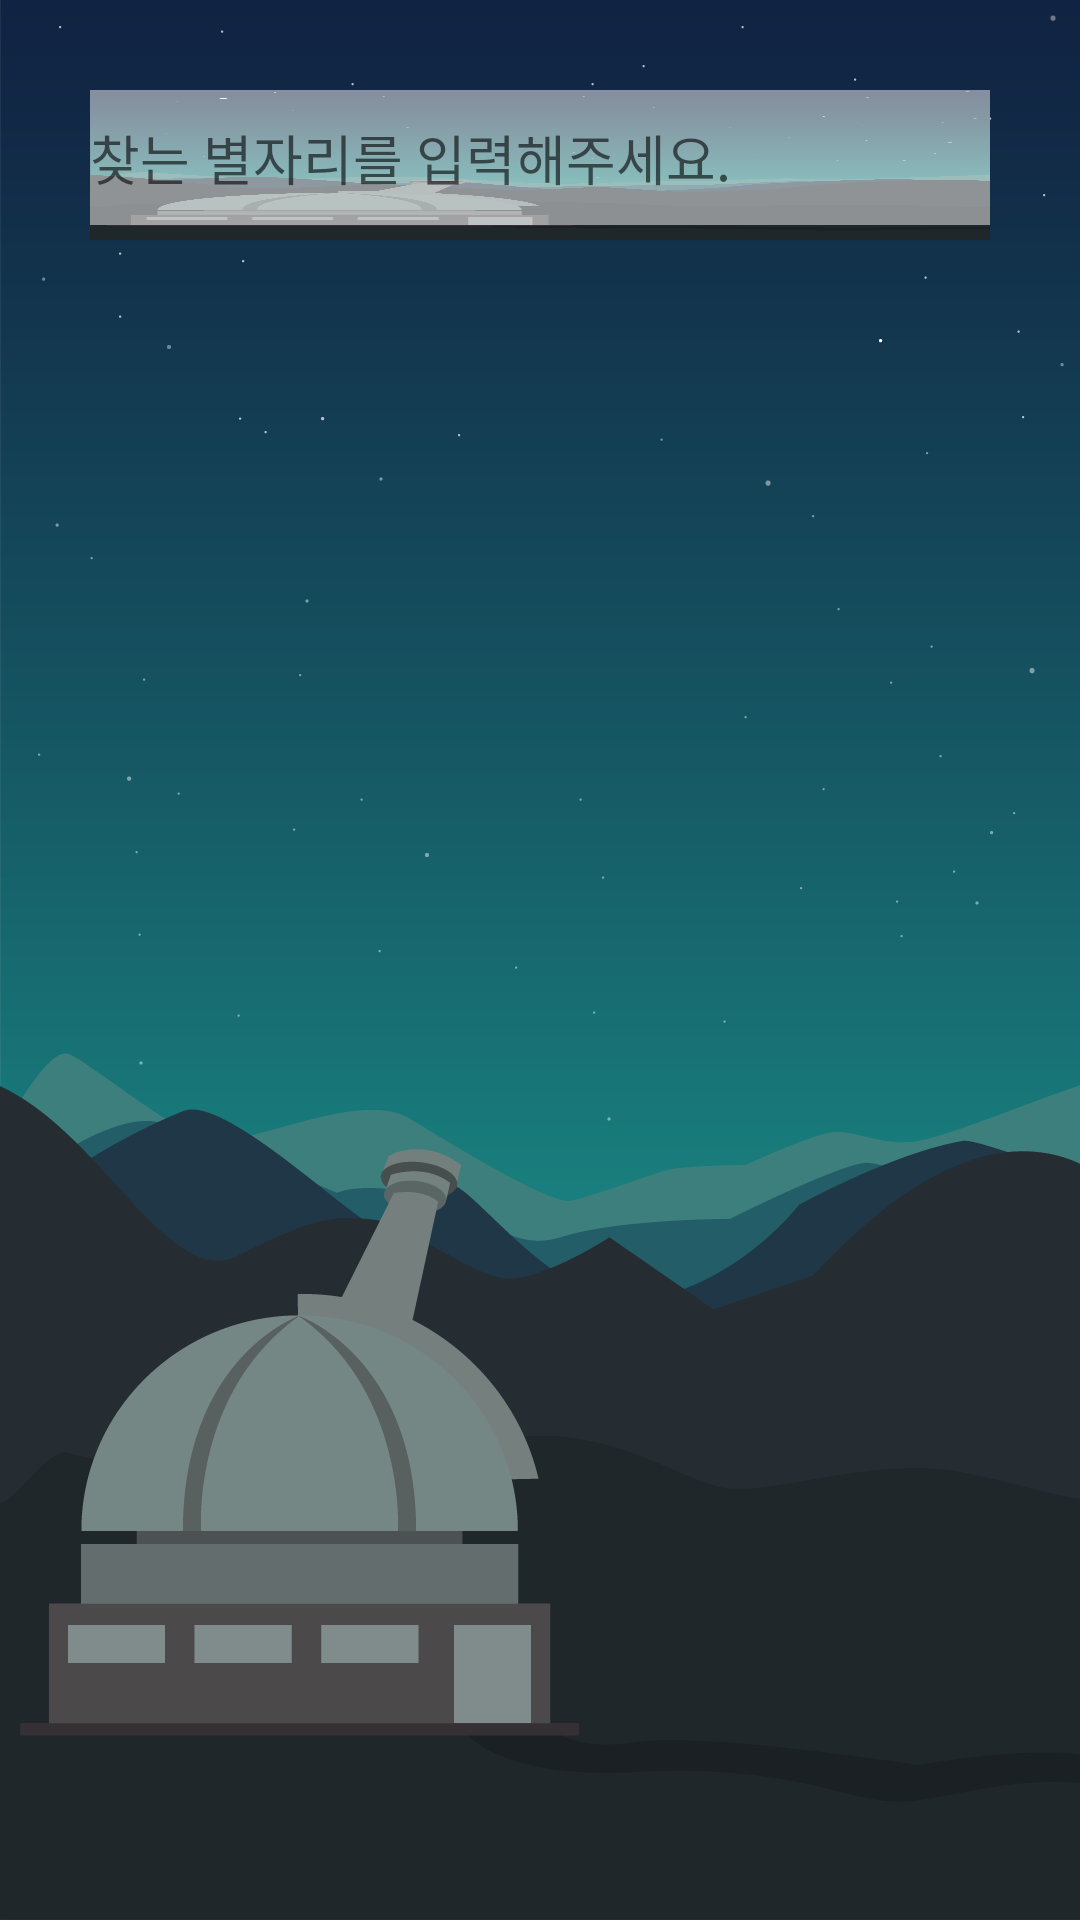

Produce the Android XML layout that renders to this screen, including the resource entries it uses.
<!-- AndroidManifest.xml: application theme AppTheme -->
<!-- res/layout/main_list_page.xml -->
<?xml version="1.0" encoding="utf-8"?>
<LinearLayout
    xmlns:android="http://schemas.android.com/apk/res/android"
    android:layout_width="match_parent"
    android:layout_height="match_parent"
    android:orientation="vertical"
    android:background="@drawable/background"
    >

    <LinearLayout
        android:orientation="horizontal"
        android:layout_width="match_parent"
        android:layout_height="50dp"
        android:layout_margin="30dp">

        <EditText
            android:hint="찾는 별자리를 입력해주세요."
            android:background="#7cffffff"
            android:id="@+id/search_text"
            android:layout_width="match_parent"
            android:layout_height="45dp"
            android:gravity="center_vertical" />


    </LinearLayout>

    <LinearLayout
        android:background="#00000000"
        android:orientation="horizontal"
        android:layout_width="match_parent"
        android:layout_height="wrap_content">

        <ListView
            android:background="#00000000"
            android:id="@+id/mainList"
            android:layout_width="match_parent"
            android:layout_height="wrap_content"
             />

    </LinearLayout>

</LinearLayout>
<!-- resources referenced by this layout -->
<resources>
  <!-- drawable background: png bitmap (drawable, 47455 bytes) -->
  <style name="AppTheme" parent="Theme.AppCompat.Light.DarkActionBar">
          
          <item name="android:background">@drawable/background</item>
          <item name="windowActionBar">false</item>
          <item name="windowNoTitle">true</item>
          <item name="colorPrimary">@color/colorPrimary</item>
          <item name="colorPrimaryDark">@color/colorPrimaryDark</item>
          <item name="colorAccent">@color/colorAccent</item>
      </style>
  <!-- not gathered from this repository: default colours our renderer supplied (Android Studio template values) -->
  <color name="colorPrimary">#FF6200EE</color>
  <color name="colorPrimaryDark">#FF3700B3</color>
  <color name="colorAccent">#FF03DAC5</color>
</resources>
